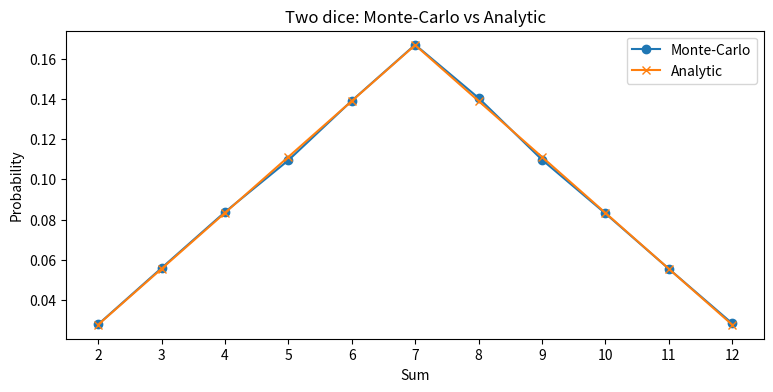

Python code for this plot:
import random
from collections import Counter
import matplotlib.pyplot as plt


ANALYTIC_COUNTS = {s: c for s, c in zip(range(2, 13), [1,2,3,4,5,6,5,4,3,2,1])}
ANALYTIC_PROB = {s: c / 36 for s, c in ANALYTIC_COUNTS.items()}


def monte_carlo_dice(trials: int = 200_000) -> dict[int, float]:
    cnt = Counter()
    for _ in range(trials):
        s = random.randint(1, 6) + random.randint(1, 6)
        cnt[s] += 1
    return {s: cnt[s] / trials for s in range(2, 13)}


def plot_probs(mc: dict[int, float]):
    sums = list(range(2, 13))
    mc_vals = [mc[s] for s in sums]
    an_vals = [ANALYTIC_PROB[s] for s in sums]

    plt.figure(figsize=(9, 4))
    plt.plot(sums, mc_vals, marker="o", label="Monte-Carlo")
    plt.plot(sums, an_vals, marker="x", label="Analytic")
    plt.xticks(sums)
    plt.xlabel("Sum")
    plt.ylabel("Probability")
    plt.title("Two dice: Monte-Carlo vs Analytic")
    plt.legend()
    plt.show()


if __name__ == "__main__":
    trials = 200_000
    mc = monte_carlo_dice(trials=trials)

    print(f"Trials: {trials}")
    print("sum | Monte-Carlo | Analytic | abs diff")
    for s in range(2, 13):
        diff = abs(mc[s] - ANALYTIC_PROB[s])
        print(f"{s:>3} | {mc[s]:>10.6f} | {ANALYTIC_PROB[s]:>7.6f} | {diff:.6f}")

    plot_probs(mc)
